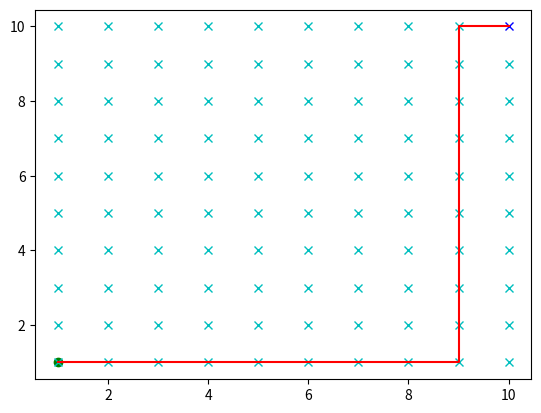

Reproduce this figure in Python.
import heapq
import math
import numpy as np
from scipy.spatial import distance
import copy
import matplotlib.pyplot as plt
import time
import heapq


def draw(no):
    plt.plot(no[0], no[1], "xc")
    # para simulacao com a tecla esc
    plt.gcf().canvas.mpl_connect('key_release_event',
                                 lambda event: [exit(0) if event.key == 'escape' else None])


def calc_heuristica(inicio, objetivo, h_pai=0):
    if h_pai == 0:
        # Número de passos até o objetivo
        # h = sum(objetivo - inicio)

        # Distância Euclidiana
        # h = distance.euclidean(inicio, fim)

        # Distância de Manhattan
        # h = math.sqrt(sum(objetivo - inicio)**2)
        h = distance.cityblock(inicio, fim)

        return h
    else:
        # Heurística inconssistente
        h = -1

        return h


def astar(grafo, movimento, grid):
    # print('\n\n\n\n\n\n\n\n')

    # g -> custo acumulado
    g = 0
    # h -> heuristica
    h = grafo['ini']['h']
    # f -> função que calcula o valor da heuristica de decisao
    f = h + g

    # Fila de prioridade -> ORDENAR
    fila_prioridade = []
    # adicionar na fila de prioridades
    heapq.heappush(fila_prioridade, (f, (0, ('ini'), [('ini')])))
    # nos_visitados = []
    nos_expandidos = set()
    objetivo = grafo['fim']
    heuristica_error = []

    while fila_prioridade:
        # retira da fila de prioridades
        expande = []
        # retira o elemento com menor custo real
        expande.append(heapq.heappop(fila_prioridade))
        (g, nome_pai, caminho) = expande[0][1]

        pai = grafo[nome_pai]

        # pega o custo real
        f = expande[0][0]

        if np.array_equal(pai['xy'], objetivo['xy']):
            return pai, nos_expandidos, heuristica_error

        # verificar se esse nó ainda não foi expandido
        if (nome_pai not in nos_expandidos):
            # adiciona o nó atual nos nós expandidos
            nos_expandidos.add(nome_pai)

            draw(pai['xy'])

            # controla a frequencia do plot de nós expandidos
            if len(nos_expandidos) % 1 == 0:
                plt.pause(0.001)

            # criar filhos e adicionar na fila de prioridade
            for direcao, mov in movimento.items():
                # definindo um movimento do robô
                filho_xy = np.add(pai['xy'], mov['xy'])

                if (all(filho_xy >= grid[0]) and
                        all(filho_xy <= grid[1])):

                    # seta heuristica
                    heu = calc_heuristica(filho_xy, objetivo['xy'])

                    # Avalia se a heurística é consistente
                    #   a partir desse nó filho
                    fa = (pai['g'] + pai['h'])
                    fc = (pai['g'] + mov['g'] + heu)
                    if (fa > fc):
                        heuristica_error.append(filho_xy)

                    # seta caminho
                    caminho=copy.deepcopy(pai['path'])
                    caminho.append(tuple(filho_xy))

                    # definino valores do filho
                    filho={'xy': filho_xy,
                             'g': 1,
                             'h': heu,
                             'path': caminho}

                    custo_acc=g + filho['g']

                    # adiciona filho no grafo
                    nome_filho=str(tuple(filho_xy))
                    grafo[nome_filho]=filho

                    # ordeno a fila de acordo com a heuristica

                    f_filho=custo_acc + filho['h']
                    # essa estrutura heap já ordena de acorco com o custo acumulado
                    heapq.heappush(fila_prioridade, (f_filho,
                                                     (custo_acc, nome_filho, caminho)))


def ucs(grafo, movimento, grid):
    # Fila de prioridade -> ORDENAR
    fila_prioridade=[]
    # adicionar na fila de prioridades
    heapq.heappush(fila_prioridade, (0, (('ini'), [('ini')])))
    # nos_visitados = []
    nos_expandidos=set()

    objetivo=grafo['fim']

    while fila_prioridade:

        # retira da fila de prioridades
        expande=[]
        # retira o elemento com menor custo acumulativo
        expande.append(heapq.heappop(fila_prioridade))
        (nome_pai, caminho)=expande[0][1]
        custo=expande[0][0]

        pai=grafo[nome_pai]

        if np.array_equal(pai['xy'], objetivo['xy']):
            return pai, nos_expandidos, []

        # verificar se esse nó ainda não foi expandido
        if (nome_pai not in nos_expandidos):
            # adiciona o nó atual nos nós expandidos
            nos_expandidos.add(nome_pai)

            # desenha em verde esse nó que foi expandido
            draw(pai['xy'])

            # controla a frequencia do plot de nós expandidos
            if len(nos_expandidos) % 1 == 0:
                plt.pause(0.001)

            # criar filhos e adicionar na fila de prioridade
            for direcao, mov in movimento.items():
                # definindo um movimento do robô
                filho_xy=np.add(pai['xy'], mov['xy'])

                if (all(filho_xy >= grid[0]) and
                        all(filho_xy <= grid[1])):

                    # heu = calc_heuristica(filho_xy,objetivo['xy'])

                    # seta caminho
                    caminho=copy.deepcopy(pai['path'])
                    caminho.append(tuple(filho_xy))

                    # definino valores do filho
                    filho={'xy': filho_xy,
                             'g': 1,
                             'h': 0,
                             'path': caminho}

                    custo_acc=custo + filho['g']

                    # adiciona filho no grafo
                    nome_filho=str(tuple(filho_xy))
                    grafo[nome_filho]=filho

                    # essa estrutura heap já ordena de acorco com o custo acumulado
                    heapq.heappush(fila_prioridade, (custo_acc,
                                                     (nome_filho, caminho)))


def guloso(grafo, movimento, grid):
    # print('\n\n\n\n\n\n\n\n')
    fila=[]
    heapq.heappush(fila, (grafo['ini']['h'], (('ini'), [('ini')], 0)))
    # nos_visitados =[]
    nos_expandidos=set()
    objetivo=grafo['fim']
    heuristica_error=[]
    while fila:
        expande=[]
        expande.append(heapq.heappop(fila))
        (nome_pai, caminho, custo)=expande[0][1]

        custo=expande[0][0]
        pai=grafo[nome_pai]

        if np.array_equal(pai['xy'], objetivo['xy']):
            return pai, nos_expandidos, heuristica_error

        # verificar se esse nó ainda não foi expandido
        if (nome_pai not in nos_expandidos):
            # adiciona o nó atual nos nós expandidos
            nos_expandidos.add(nome_pai)

            draw(pai['xy'])

            # controla a frequencia do plot de nós expandidos
            if len(nos_expandidos) % 1 == 0:
                plt.pause(0.001)

            # criar filhos e adicionar na fila de prioridade
            for direcao, mov in movimento.items():
                # definindo um movimento do robô
                filho_xy=np.add(pai['xy'], mov['xy'])

                # Avalia se a heurística é consistente
                #   a partir desse nó filho
                fa=(pai['g'] + pai['h'])
                fc=(pai['g'] + mov['g'] +
                      calc_heuristica(filho_xy, objetivo['xy']))
                if (fa > fc):
                    heuristica_error.append(filho_xy)

                if (all(filho_xy >= grid[0]) and
                        all(filho_xy <= grid[1])):

                    # seta heuristica
                    heu=calc_heuristica(filho_xy, objetivo['xy'])

                    # seta caminho
                    caminho=copy.deepcopy(pai['path'])
                    caminho.append(tuple(filho_xy))

                    # definino valores do filho
                    filho={'xy': filho_xy,
                             'g': 1,
                             'h': heu,
                             'path': caminho}

                    custo_acc=custo + filho['g']

                    # adiciona filho no grafo
                    nome_filho=str(tuple(filho_xy))
                    grafo[nome_filho]=filho

                    # ordeno a fila de acordo com a heuristica
                    # custo_acc = custo + arvore[filho]['custos'][pai]
                    heapq.heappush(
                        fila, (filho['h'], (nome_filho, caminho, custo_acc)))


def bfs(grafo, movimento, grid):
    # print('\n\n\n\n\n\n\n\n')
    fila=[('ini')]
    objetivo=grafo['fim']
    # guarda os nos visitados
    nos_expandidos=set()

    while fila:
        # pop o primeiro caminho da fila
        (no)=fila.pop(0)
        pai=grafo[no]

        # verificar se esse nó é objetivo de
        if np.array_equal(pai['xy'], objetivo['xy']):
            return pai, nos_expandidos, []

        # verificar se esse nó ainda não foi expandido
        if (no not in nos_expandidos):
            # adiciona o nó atual nos nós expandidos
            nos_expandidos.add(no)

            # desenha em verde esse nó que foi expandido
            draw(pai['xy'])

            # controla a frequencia do plot de nós expandidos
            if len(nos_expandidos) % 1 == 0:
                plt.pause(0.001)

            # expandir -> inserir os filhos na pilha
            for direcao, mov in movimento.items():
                # definindo um movimento do robô
                filho_xy=np.add(pai['xy'], mov['xy'])

                # se esse nó filho não ultrapassar os
                #   limites do ambiente, adiciona ele
                #   na pilha...
                if (all(filho_xy >= grid[0]) and
                        all(filho_xy <= grid[1])):

                    # heu = calc_heuristica(filho_xy,objetivo['xy'])

                    # adiciona caminho
                    caminho=copy.deepcopy(pai['path'])
                    caminho.append(tuple(filho_xy))

                    # definino valores do filho
                    filho={'xy': filho_xy,
                             'g': 0,
                             'h': 0,
                             'path': caminho}

                    # adiciona filho no grafo
                    nome_filho=str(tuple(filho_xy))
                    grafo[nome_filho]=filho

                    # adiciona filho na lista
                    fila.append((nome_filho))

                # se esse nó filho ultrapassar os limites
                #   do ambiente, desconsidera esse nó
                else:
                    continue


def dfs(grafo, movimento, grid):
    # print('\n\n\n\n\n\n\n\n')
    pilha=[('ini')]
    objetivo=grafo['fim']

    nos_expandidos=set()

    while pilha:
        (no)=pilha.pop()
        pai=grafo[no]

        # verificar se esse nó é objetivo de
        if np.array_equal(pai['xy'], objetivo['xy']):
            return pai, nos_expandidos, []  # array de heristica_erros vazio

        # verificar se esse nó ainda não foi expandido
        if (no not in nos_expandidos):
            # adiciona o nó atual nos nós expandidos
            nos_expandidos.add(no)

            # desenha em verde esse nó que foi expandido
            draw(pai['xy'])

            # controla a frequencia do plot de nós expandidos
            if len(nos_expandidos) % 1 == 0:
                plt.pause(0.001)

            # expandir -> inserir os filhos na pilha
            for direcao, mov in movimento.items():
                # definindo um movimento do robô
                filho_xy=np.add(pai['xy'], mov['xy'])

                # se esse nó filho não ultrapassar os
                #   limites do ambiente, adiciona ele
                #   na pilha...
                if (all(filho_xy >= grid[0]) and
                        all(filho_xy <= grid[1])):

                    # heu = calc_heuristica(filho_xy,objetivo['xy'])
                    caminho=copy.deepcopy(pai['path'])
                    caminho.append(tuple(filho_xy))
                    filho={'xy': filho_xy, 'g': 0, 'h': 0, 'path': caminho}
                    nome_filho=str(tuple(filho_xy))
                    grafo[nome_filho]=filho

                    pilha.append((nome_filho))

                # se esse nó filho ultrapassar os limites
                #   do ambiente, desconsidera esse nó
                else:
                    continue


movimento={
    'L': {'xy': [1, 0], 'g': 1},
    'N': {'xy': [0, 1], 'g': 1},
    'O': {'xy': [-1, 0], 'g': 1},
    'S': {'xy': [0, -1], 'g': 1}
}

h_error=[]

# inicio e objetivo statico
ini=np.array([1, 1])
fim=np.array([10, 10])

# inicio e objetivo ramdomico
# ini     = np.random.randint(50,size=2)
# fim     = np.random.randint(50,size=2)

heu=calc_heuristica(ini, fim)

grafo={'ini': {'xy': ini, 'g': 0, 'h': heu, 'path': [tuple(ini)]},
         'fim': {'xy': fim, 'g': math.inf, 'h': 0, 'path': fim}}
grid=np.array([0, 50])

# plota no grafico a posicao inicial e final
plt.plot(ini[0], ini[1], "og")
plt.plot(fim[0], fim[1], "xb")

# algs =  {'astar': astar, 'ucs': ucs,
#            'guloso': guloso, 'bfs': bfs, 'dfs': dfs}

# algs = {'dfs': dfs}
# algs = {'bfs': bfs}
# algs = {'ucs': ucs}
# algs = {'guloso': guloso}
algs={'astar': astar}

for alg_nome, alg in algs.items():
    tini=time.time()
    ret, no_exps, h_error=alg(grafo, movimento, grid)
    tfim=time.time()
    # print(tfim - tini)

    if(alg_nome == 'guloso' or alg_nome == 'astar'):
        res={'Algoritmo': alg_nome,
               'cumprimento do caminho': len(ret['path']),
               'expandidos': len(no_exps),
               'tempo': tfim - tini,
               'custo do caminho': ret['g'],
               'heurísticas inconssistentes:': len(h_error)
               }
    else:
        res={'Algoritmo': alg_nome,
               'cumprimento do caminho': len(ret['path']),
               'expandidos': len(no_exps),
               'tempo': tfim - tini,
               'custo do caminho': ret['g']
               }

    print(res)

    rx=np.array(ret['path'])[:, 0]
    ry=np.array(ret['path'])[:, 1]

    plt.plot(rx, ry, "-r")
    plt.show()
